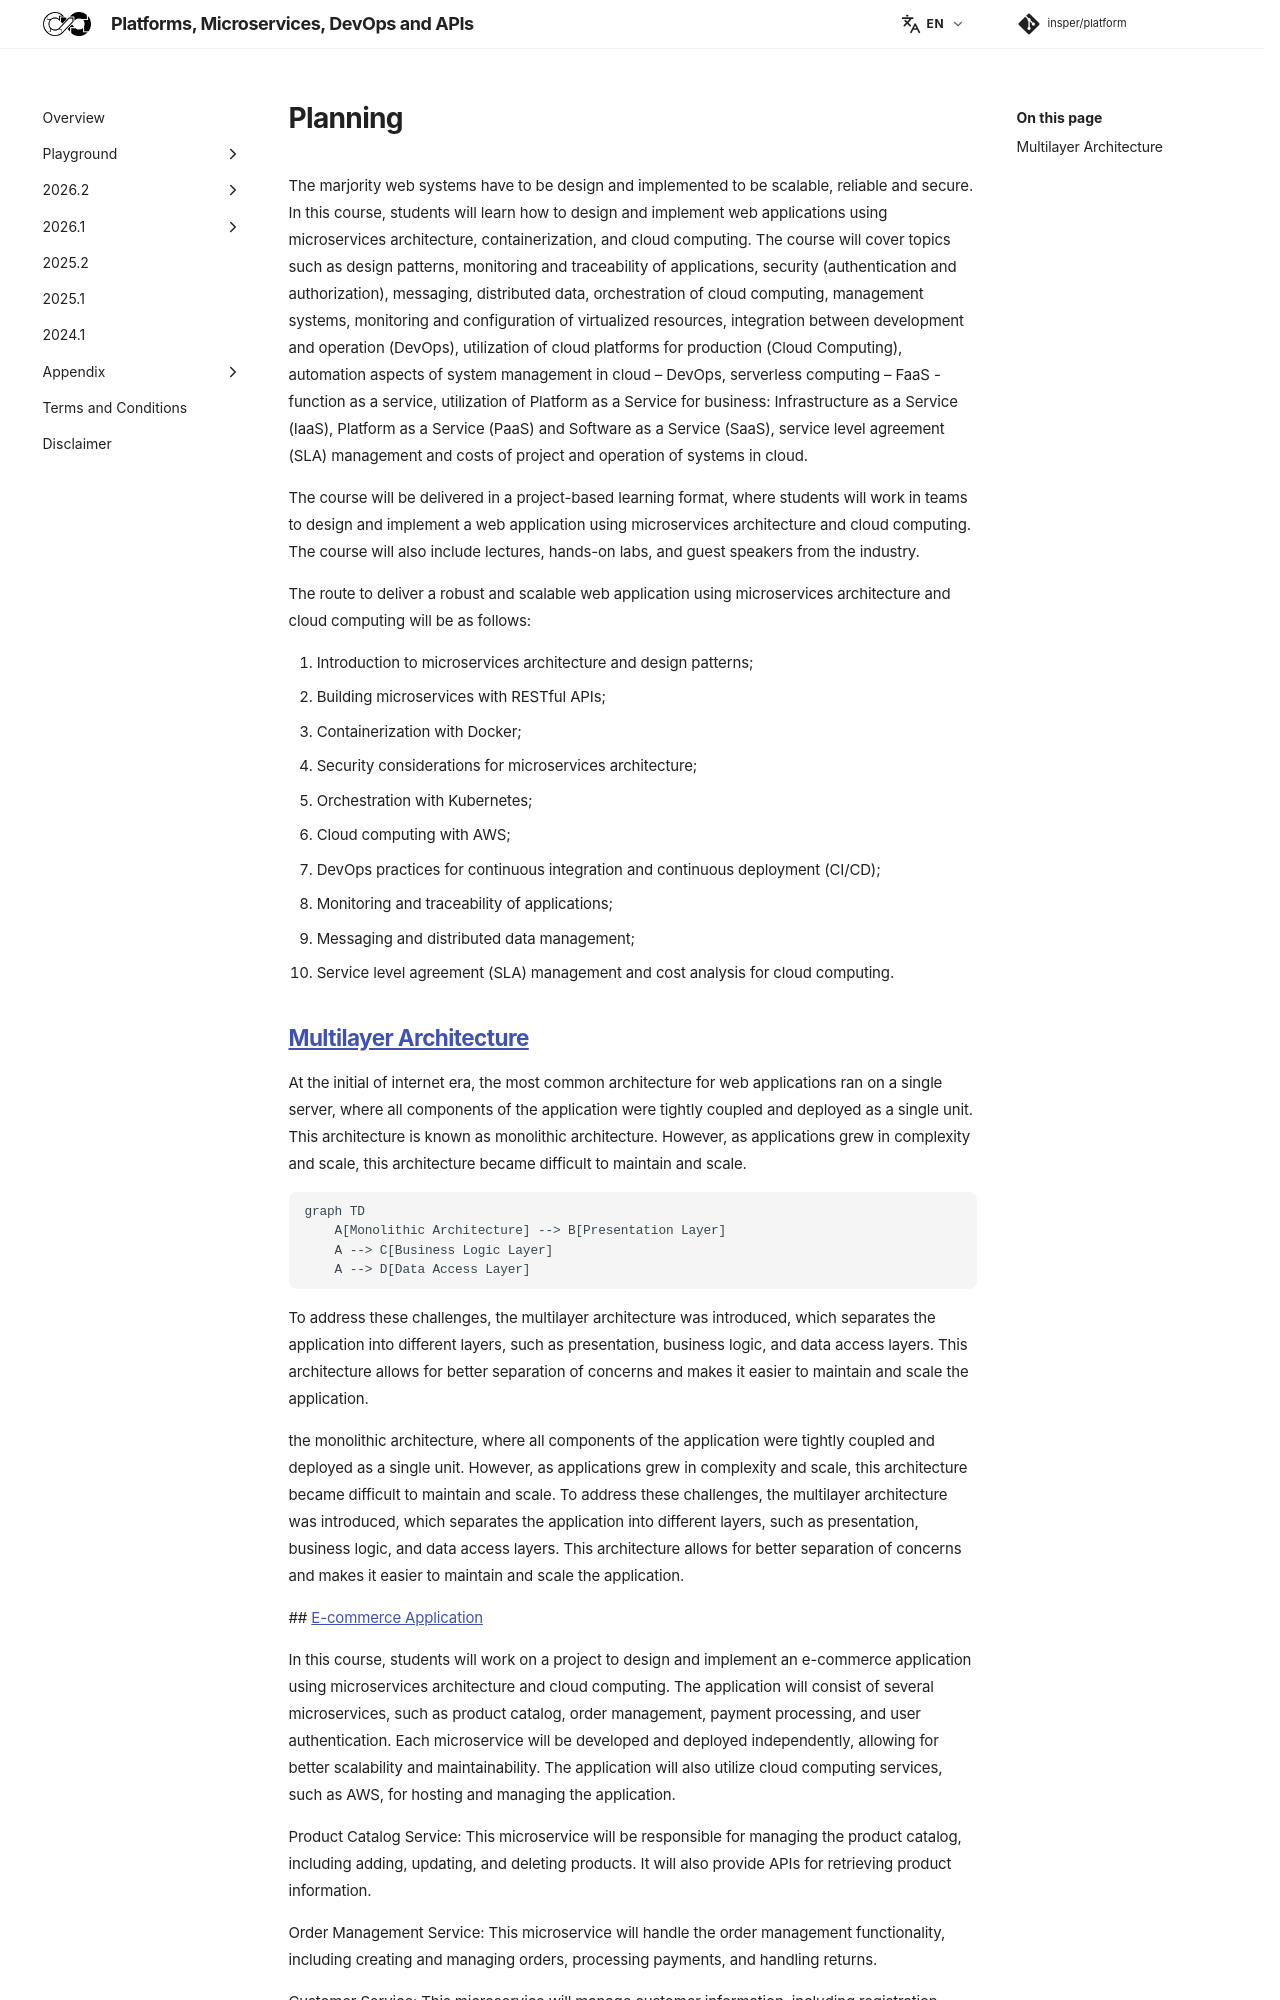

repository: Insper/platform · page: 2026.1/planning/index.html · generator: mkdocs

The marjority web systems have to be design and implemented to be scalable, reliable and secure. In this course, students will learn how to design and implement web applications using microservices architecture, containerization, and cloud computing. The course will cover topics such as design patterns, monitoring and traceability of applications, security (authentication and authorization), messaging, distributed data, orchestration of cloud computing, management systems, monitoring and configuration of virtualized resources, integration between development and operation (DevOps), utilization of cloud platforms for production (Cloud Computing), automation aspects of system management in cloud – DevOps, serverless computing – FaaS - function as a service, utilization of Platform as a Service for business: Infrastructure as a Service (IaaS), Platform as a Service (PaaS) and Software as a Service (SaaS), service level agreement (SLA) management and costs of project and operation of systems in cloud.

The course will be delivered in a project-based learning format, where students will work in teams to design and implement a web application using microservices architecture and cloud computing. The course will also include lectures, hands-on labs, and guest speakers from the industry.

The route to deliver a robust and scalable web application using microservices architecture and cloud computing will be as follows:

1. Introduction to microservices architecture and design patterns;
2. Building microservices with RESTful APIs;
3. Containerization with Docker;
4. Security considerations for microservices architecture;
5. Orchestration with Kubernetes;
6. Cloud computing with AWS;
7. DevOps practices for continuous integration and continuous deployment (CI/CD);
8. Monitoring and traceability of applications;
9. Messaging and distributed data management;
10. Service level agreement (SLA) management and cost analysis for cloud computing.
